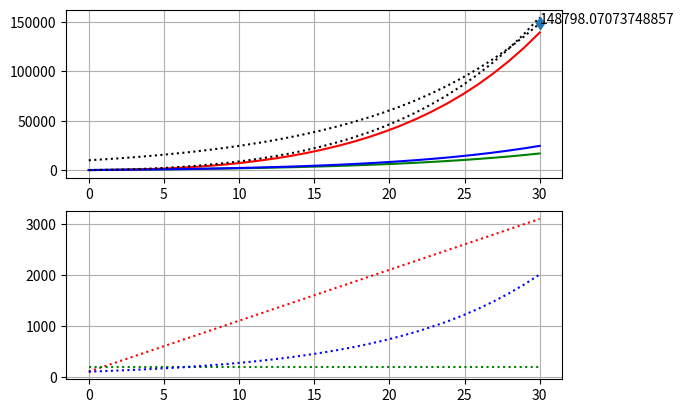

Recreate this plot in Python.
import numpy as np
from scipy.integrate import solve_ivp
import matplotlib.pyplot as plt
import math 

##Respueta al escalon
def step_response(t, R, alpha, y_inicial):
    return  (alpha/R)*(math.exp(R*t) - 1) + y_inicial*math.exp(R*t) 
##Respueta a la rampa
def ramp_response(t, R, alpha, y_inicial):
    return y_inicial*math.exp(R*t) + (alpha / R**2)*math.exp(R*t) - (alpha/R)*t - (alpha/R**2)
## Respuesta rampa + escalon base
def ramp_step_response(t, R, alpha, base, y_inicial):
    return (y_inicial + base/R + alpha/R**2)*math.exp(R*t) - (base/R + alpha/R**2) -  (alpha/R)*t  
## Respuesta a  la exponencial
def exp_response(t, R, alpha, I, y_inicial):
    return y_inicial*math.exp(R*t) + (alpha/(R-I)*math.exp(R*t)) - (alpha/(R-I)*math.exp(I*t))

def generate_model_points(func, tiempo, *args):
    solutions = []
    t_eval = np.linspace(0, tiempo, 30)

    for i in t_eval:
        solutions.append( func(i, *args ))

    return t_eval, solutions

##Modelo de la ecuación diferencial
def model_system(t, y, R,  u_func):
    return R*y + u_func(t)

## Entradas U(t)
def step_function(t, alpha):
    return alpha

def ramp_function(t, alpha, step_base):
    return alpha*t + step_base

def exp_function(t, alpha, inflation):
    return alpha * np.exp(inflation*t)

##Solve diferential equation.
def simulate_model(tiempo = 30, delta_t = 30, Rendimiento = 0.1, y_inicial = 0, alpha = 100, select_input = 0, inflation=0.04, step_base=0):

    y0= [y_inicial]
    t_span = (0,tiempo) ##Tiempo en años
    t_eval = np.linspace(0, tiempo, delta_t) #generate a delta-t
    
    if select_input == 0:
        input_system = lambda t: 0.0
    elif select_input == 1:
        input_system = lambda t: step_function(t, alpha)
    elif select_input == 2:
        input_system = lambda t: ramp_function(t, alpha, step_base)
    elif select_input == 3:
        input_system = lambda t: exp_function(t,alpha, inflation)

    solution = solve_ivp( model_system, t_span, y0, t_eval=t_eval,args=(Rendimiento, input_system))
    
    return solution


if __name__ == "__main__":
    
    Rendimiento = 0.09
    tiempo = 30 #En años
    y_inicial = 100
    alpha = 100


    t , s = generate_model_points(ramp_step_response, tiempo, Rendimiento, alpha, y_inicial, y_inicial)


    solutions_zero = simulate_model(tiempo, Rendimiento=Rendimiento, alpha=alpha, y_inicial=10000 , select_input=0)
    solutions_step = simulate_model(tiempo, Rendimiento=Rendimiento, alpha=alpha, y_inicial=y_inicial, select_input=1)
    solutions_ramp = simulate_model(tiempo, Rendimiento=Rendimiento, alpha=alpha, y_inicial=y_inicial, select_input=2)
    solutions_exp = simulate_model(tiempo, Rendimiento=Rendimiento, alpha= y_inicial, y_inicial=y_inicial, select_input=3)


    fig, ax = plt.subplots(2,1)
    
    ax[0].grid(True)
    ax[1].grid(True)

    ##Gráfica de soluciones
    ax[0].plot(solutions_zero.t, solutions_zero.y[0], 'black', linestyle = 'dotted')
    ax[0].plot(solutions_step.t, solutions_step.y[0], 'green')
    ax[0].plot(solutions_ramp.t, solutions_ramp.y[0], 'red')
    ax[0].plot(solutions_exp.t, solutions_exp.y[0], 'blue')

    ax[0].plot(solutions_zero.t[-1], solutions_zero.y[0][-1], 'd')
    ax[0].text(solutions_zero.t[-1], solutions_zero.y[0][-1], f'{solutions_zero.y[0][-1]}')

    ax[0].plot(t,s, 'black', linestyle = 'dotted' )

    ##Graficas de entradas    
    escalon = [ step_function(i, alpha) + y_inicial for i in t ]
    rampa = [ ramp_function(i, alpha, y_inicial) for i in t ]
    exponencial = [ exp_function(i, alpha, 0.1)-alpha + y_inicial for i in t ]

    ax[1].plot( t, rampa, 'red', linestyle = 'dotted')
    ax[1].plot( t, escalon, 'green', linestyle = 'dotted')
    ax[1].plot( t, exponencial, 'blue', linestyle = 'dotted')

    plt.show()
